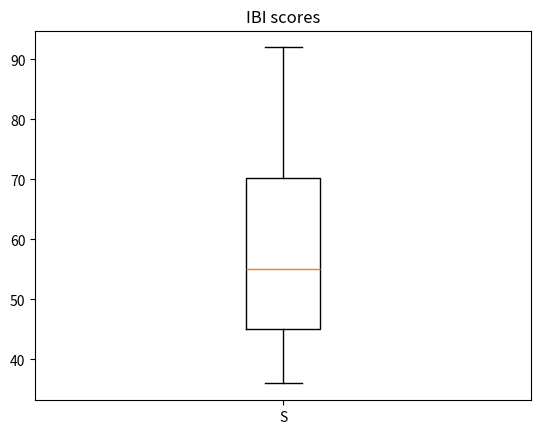

Source code (Python):
import numpy as np
import matplotlib.pyplot as plt
scores = [45,36,86,57,53,92,65,45]
plt.boxplot(scores,labels=["S"])
plt.title("IBI scores")
plt.show()
